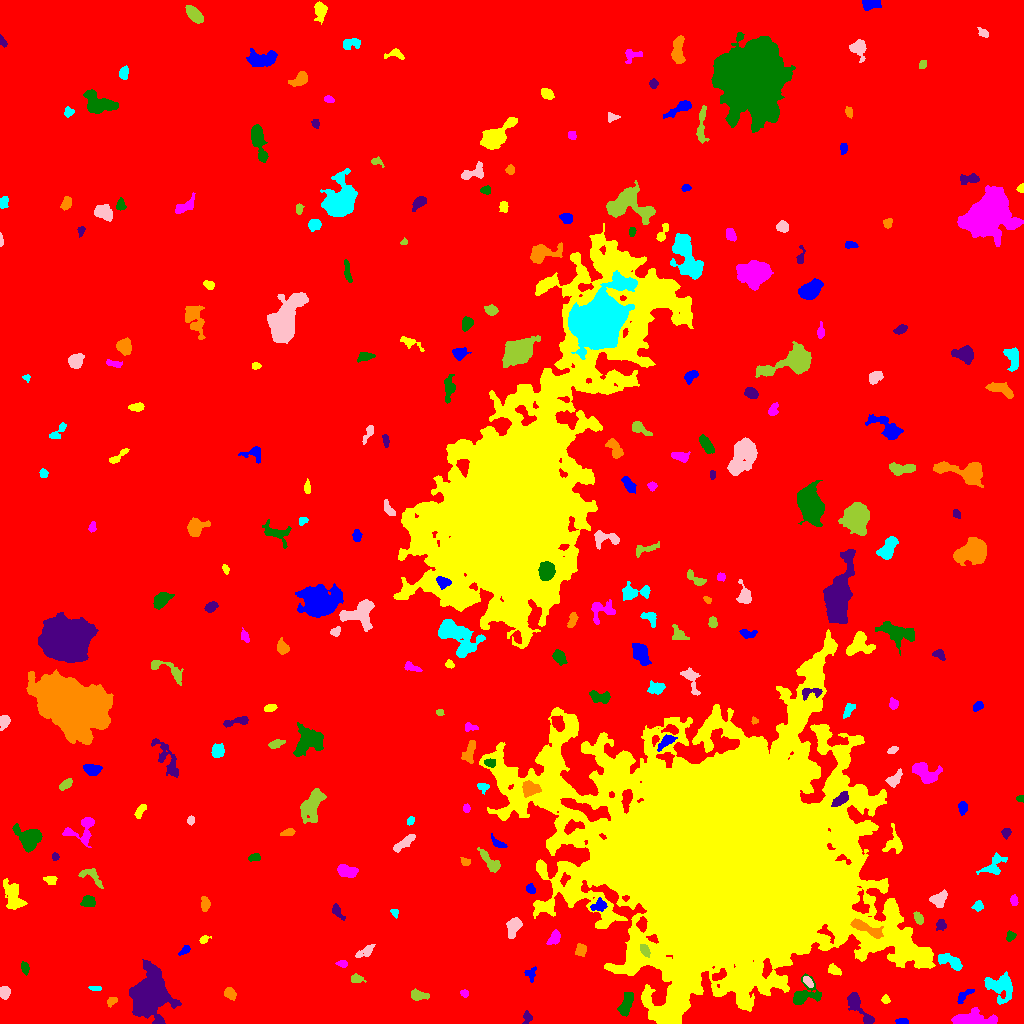

Values plotted in this chart, from the file beside it:
ID, X, Y, A, B, theta, total_flux, mu_max, mu_median, mu_mean, R_fwhm, R_e, R10, R90, x_start, x_end, y_start, y_end, area, greylevel
0, 515, 507.5, 296, 295.2, 0.6262, 2686360, 16.0, 3.0, 3.107, 130, 249.7, 95.12, 403.4, 0, 1023, 0, 1023, 864609, 3.107
1, 901.9, 2.278, 3.068, 1.383, -0.07271, 209.0, 6.0, 3.0, 2.824, 3.656, 2.646, 0.9772, 4.107, 895, 908, 0, 5, 74, 11.82
2, 668.4, 8.269, 3.719, 1.745, -1.157, 253.0, 6.0, 2.0, 2.2, 3.656, 3.09, 1.128, 5.046, 663, 674, 0, 16, 115, 22.2
3, 971.4, 3.867, 9.939, 3.248, 0.04221, 2997, 21.0, 5.0, 6.587, 5.726, 5.863, 2.257, 9.853, 951, 997, 0, 16, 455, 13.59
4, 626, 19.18, 6.38, 2.493, 1.264, 1099, 12.0, 4.0, 4.361, 5.232, 4.787, 1.871, 7.527, 617, 633, 7, 31, 252, 13.36
5, 527.4, 5.747, 3.213, 2.16, 1.546, 170.0, 5.0, 2.0, 1.789, 2.985, 2.706, 0.9772, 4.334, 522, 532, 0, 13, 95, 9.789
6, 111.5, 21.89, 2.865, 1.776, 0.7525, 180.0, 4.0, 2.0, 2.195, 4.26, 2.764, 1.128, 4.222, 107, 117, 16, 26, 82, 10.2
7, 999.4, 37.31, 7.828, 6.302, -0.5972, 1855, 8.0, 4.0, 3.74, 9.062, 7.313, 2.877, 11.18, 984, 1012, 19, 52, 496, 10.74
8, 4.443, 31.13, 2.77, 2.378, -1.47, 521.0, 9.0, 4.0, 4.135, 4.184, 3.29, 1.262, 5.109, 0, 10, 24, 37, 126, 12.13
9, 417.5, 27.99, 3.643, 2.012, -0.06082, 523.0, 11.0, 2.0, 3.289, 3.523, 3.241, 1.262, 5.382, 411, 429, 23, 35, 159, 11.29
10, 559.6, 27.63, 2.791, 1.464, 1.289, 180.0, 6.0, 2.0, 2.338, 3.192, 2.523, 0.9772, 4.029, 556, 564, 22, 34, 77, 10.34
11, 963.3, 27.67, 4.811, 2.034, 0.7397, 235.0, 4.0, 2.0, 1.865, 4.72, 3.478, 1.262, 5.642, 957, 974, 20, 34, 126, 9.865
12, 885.6, 23.68, 2.037, 1.774, -0.3623, 144.0, 6.0, 2.0, 2.182, 2.821, 2.326, 0.7979, 3.742, 881, 890, 20, 29, 66, 13.18
13, 464.6, 30.06, 1.814, 1.612, -1.473, 191.0, 9.0, 3.0, 3.183, 2.111, 2.111, 0.7979, 3.478, 460, 468, 26, 34, 60, 13.18
14, 803.4, 28.34, 7.962, 5.314, 0.6326, 2276, 20.0, 5.0, 6.118, 4.787, 5.382, 1.954, 9.491, 793, 821, 19, 50, 372, 15.12
15, 857.4, 17.33, 10.68, 2.978, -0.9086, 1433, 11.0, 4.0, 4.316, 5.614, 5.323, 2.034, 8.649, 847, 874, 0, 31, 332, 14.32
16, 229.6, 30.02, 2.808, 2.194, -0.9063, 459.0, 9.0, 3.0, 3.614, 3.785, 3.141, 1.262, 5.046, 224, 236, 23, 36, 127, 11.61
17, 95.55, 35.42, 3.245, 1.059, -0.0935, 121.0, 4.0, 2.0, 2.017, 3.432, 2.326, 0.9772, 3.656, 88, 101, 33, 37, 60, 12.02
18, 807.6, 41.98, 3.313, 1.579, -0.9155, 278.0, 6.0, 3.0, 3.055, 4.222, 2.932, 1.128, 4.478, 803, 813, 36, 47, 91, 18.05
19, 356.4, 44.5, 3.24, 2.023, -0.06607, 294.0, 5.0, 3.0, 2.854, 4.222, 3.192, 1.262, 4.82, 351, 366, 41, 50, 103, 9.854
20, 719, 48.04, 4.382, 2.128, 0.5658, 400.0, 6.0, 3.0, 3.2, 5.078, 3.656, 1.493, 5.585, 712, 726, 43, 55, 125, 16.2
21, 530.7, 49.63, 3.53, 2.789, 1.438, 319.0, 5.0, 3.0, 2.9, 4.754, 3.523, 1.382, 5.262, 524, 536, 41, 57, 110, 10.9
22, 833.9, 53.56, 3.236, 1.952, -0.4131, 327.0, 7.0, 3.0, 2.795, 3.656, 3.141, 1.128, 4.983, 828, 841, 48, 60, 117, 15.79
23, 342.5, 59.81, 2.524, 1.639, -0.1385, 193.0, 5.0, 3.0, 2.644, 3.432, 2.523, 0.9772, 3.989, 335, 347, 56, 63, 73, 10.64
24, 25.19, 55.73, 2.64, 1.574, -1.34, 375.0, 13.0, 3.0, 4.076, 2.706, 2.523, 0.9772, 4.146, 21, 29, 48, 62, 92, 12.08
25, 148.3, 28.48, 8.635, 7.494, 1.464, 31927, 101.0, 8.5, 19.81, 8.058, 8.387, 3.192, 16.49, 129, 181, 0, 64, 1612, 25.81
26, 581, 73.58, 2.855, 2.311, 1.478, 201.0, 4.0, 2.0, 1.595, 4.652, 3.29, 1.262, 5.046, 575, 586, 67, 80, 126, 9.595
27, 951.6, 61.37, 6.768, 2.724, -0.4503, 1413, 15.0, 5.0, 5.498, 4.26, 4.652, 1.784, 7.818, 938, 962, 53, 70, 257, 14.5
28, 365.7, 71.89, 5.23, 2.166, 0.5448, 398.0, 7.0, 2.0, 2.601, 3.141, 3.785, 1.382, 6.103, 355, 375, 66, 79, 153, 9.601
29, 644.4, 73.61, 3.446, 1.929, -1.008, 376.0, 7.0, 4.0, 3.481, 4.26, 3.385, 1.382, 5.046, 640, 650, 66, 79, 108, 19.48
30, 68.65, 72.34, 3.473, 2.59, -1.088, 420.0, 7.0, 3.0, 3.022, 3.909, 3.742, 1.382, 5.809, 63, 75, 65, 80, 139, 10.02
31, 184.8, 73.61, 2.973, 1.517, 0.7128, 128.0, 4.0, 1.0, 1.561, 3.568, 2.523, 0.9772, 4.107, 178, 190, 68, 78, 82, 9.561
32, 203.9, 83.78, 2.773, 1.666, 0.5583, 200.0, 5.0, 3.0, 2.899, 3.742, 2.706, 0.9772, 4.029, 199, 211, 80, 88, 69, 9.899
33, 554.1, 85.11, 3.896, 2.441, 0.9494, 484.0, 6.0, 3.0, 3.293, 5.557, 3.868, 1.596, 5.917, 546, 560, 79, 94, 147, 10.29
34, 1010, 87.58, 2.297, 2.008, 0.8836, 151.0, 5.0, 1.0, 1.776, 2.764, 2.459, 0.9772, 4.029, 1006, 1016, 82, 93, 85, 9.776
35, 940.8, 98.57, 2.769, 2.426, 1.287, 204.0, 4.0, 2.0, 2.02, 4.549, 3.09, 1.262, 4.886, 936, 946, 93, 104, 101, 10.02
36, 866.1, 95.46, 9.749, 2.498, -0.409, 1341, 9.0, 4.0, 4.44, 6.699, 5.585, 2.185, 8.612, 850, 883, 85, 105, 302, 27.44
37, 394.7, 111.4, 1.867, 1.578, -0.7174, 122.0, 7.0, 2.0, 2.068, 1.871, 1.954, 0.5642, 3.241, 390, 398, 105, 114, 59, 10.07
38, 513.8, 97.64, 4.145, 2.65, 1.155, 769.0, 10.0, 2.0, 3.315, 4.514, 3.909, 1.493, 6.699, 506, 522, 85, 106, 232, 11.31
39, 918.7, 105.1, 3.259, 1.918, -1.043, 305.0, 7.0, 3.0, 2.961, 3.29, 3.192, 1.128, 4.951, 913, 923, 99, 112, 103, 10.96
40, 365.3, 116.4, 2.452, 1.374, 0.04506, 157.0, 6.0, 2.0, 2.309, 3.09, 2.326, 0.7979, 3.7, 360, 370, 113, 120, 68, 11.31
41, 598.7, 117.8, 3.927, 2.817, 0.3662, 435.0, 6.0, 3.0, 2.881, 5.202, 3.909, 1.596, 6.103, 590, 607, 112, 126, 151, 14.88
42, 13.2, 128.7, 8.029, 3.975, -1.206, 1367, 11.0, 3.0, 3.359, 4.334, 5.917, 2.034, 9.853, 3, 27, 114, 145, 407, 10.36
43, 1014, 123.3, 2.399, 1.734, -1.516, 202.0, 6.0, 3.0, 2.623, 3.613, 2.585, 0.9772, 4.029, 1010, 1018, 118, 129, 77, 11.62
44, 87.77, 122.2, 3.415, 2.936, -0.08999, 405.0, 7.0, 3.0, 2.736, 3.241, 3.909, 1.382, 6.024, 80, 95, 117, 128, 148, 11.74
45, 337.4, 111.6, 4.7, 1.954, -0.9639, 273.0, 5.0, 2.0, 2.294, 4.029, 3.523, 1.262, 5.323, 332, 345, 103, 120, 119, 10.29
46, 205.1, 119.3, 3.546, 2.039, -1.526, 516.0, 9.0, 4.0, 4.195, 3.868, 3.385, 1.262, 5.352, 201, 210, 112, 127, 123, 11.2
47, 977.7, 117.4, 2.567, 2.307, 1.245, 298.0, 7.0, 3.0, 3.137, 3.29, 2.985, 1.128, 4.787, 971, 983, 112, 123, 95, 10.14
48, 938.8, 123.7, 3.894, 3.207, 0.6914, 963.0, 11.0, 4.0, 4.675, 4.853, 4.184, 1.693, 6.817, 929, 947, 116, 134, 206, 11.67
49, 91.66, 147.4, 7.292, 3.346, -0.627, 644.0, 7.0, 3.0, 3.269, 4.687, 4.72, 1.784, 7.181, 78, 103, 135, 155, 197, 11.27
50, 146.2, 140.9, 4.788, 2.962, 0.8489, 349.0, 5.0, 2.0, 1.837, 4.222, 3.989, 1.596, 6.457, 137, 155, 134, 149, 190, 9.837
51, 530.5, 134.6, 2.461, 1.856, -0.7029, 207.0, 5.0, 2.0, 2.464, 3.338, 2.646, 1.128, 4.297, 526, 535, 130, 140, 84, 10.46
52, 50.46, 143.5, 3.307, 2.232, -0.1473, 377.0, 6.0, 4.0, 3.77, 5.262, 3.478, 1.382, 5.078, 43, 57, 139, 147, 100, 11.77
53, 345.9, 152.5, 4.724, 2.454, -0.2802, 873.0, 11.0, 3.0, 3.915, 4.478, 4.26, 1.596, 6.77, 337, 358, 146, 159, 223, 11.91
54, 254.4, 165.9, 3.007, 1.646, 0.1582, 184.0, 4.0, 2.0, 2.091, 4.146, 2.821, 1.128, 4.406, 248, 260, 162, 170, 88, 10.09
55, 55.1, 166.8, 1.707, 1.645, 1.498, 120.0, 6.0, 2.0, 2.222, 2.585, 2.111, 0.7979, 3.385, 52, 59, 163, 171, 54, 10.22
56, 466, 161.4, 2.001, 1.771, -0.4154, 162.0, 6.0, 2.0, 2.219, 2.985, 2.257, 0.7979, 3.827, 460, 470, 158, 166, 73, 10.22
57, 993.8, 157.7, 7.265, 3.841, 0.7106, 744.0, 7.0, 3.0, 2.818, 4.549, 5.14, 1.871, 7.979, 976, 1007, 149, 171, 264, 9.818
58, 404.2, 180.5, 5.869, 1.717, 0.6597, 380.0, 6.0, 2.0, 1.919, 4.37, 3.742, 1.382, 6.129, 393, 415, 171, 189, 198, 9.919
59, 489.9, 161.5, 7.362, 2.566, -0.8434, 760.0, 8.0, 3.0, 3.18, 5.262, 4.652, 1.693, 7.506, 477, 500, 151, 176, 239, 10.18
... 223 more rows
